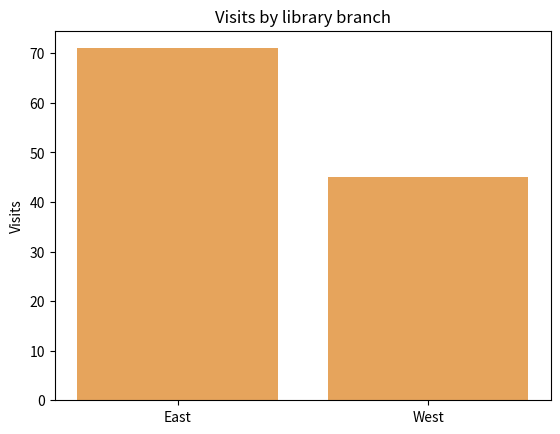

Write Python code to recreate this figure.
import pandas as pd
import matplotlib.pyplot as plt

def branch_totals(frame):
    totals = frame.groupby('branch')['visits'].sum().sort_index()
    fig, ax = plt.subplots()
    ax.bar(totals.index, totals.values, color='#e6a45c')
    ax.set(title='Visits by library branch', ylabel='Visits')
    ax.set_ylim(bottom=0)
    return fig, ax

library = pd.DataFrame({'branch':['East','West','East'], 'visits':[32,45,39]})
fig, ax = branch_totals(library)
